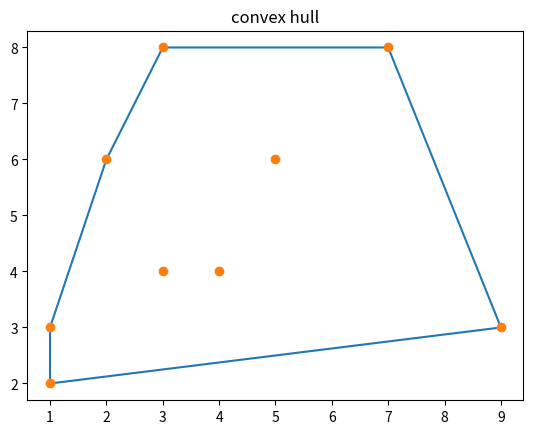

Write the Python code that produced this figure.
import pandas as pd

import numpy as np
import math
from matplotlib import pyplot as plt
x=[1,3,1,7,9,5,4,3,2]
y=[2,4,3,8,3,6,4,8,6]
p=min(y)
pp=y.index(p)

q=x[pp]
x.remove(q)
y.remove(p)
x.insert(0,q)
y.insert(0,p)
e=0
distances=[]
for i in range(1,len(x)):
    d=math.sqrt((x[0]-x[i])**2+(y[0]-y[i])**2)
    db=math.sqrt((x[0]-x[i])**2)
    a=np.degrees(np.arccos(db/d))
    distances.append(int(a))
print(distances)

for i in range(len(distances)):
    mi=i
    for j in range(i+1,len(x)-1):
        if(distances[mi]>distances[j]):
            mi=j
    if(mi!=i):
        temp=x[mi+1]
        x[mi+1]=x[i+1]
        x[i+1]=temp
        temp=y[mi+1]
        y[mi+1]=y[i+1]
        y[i+1]=temp
        temp=distances[mi]
        distances[mi]=distances[i]
        distances[i]=temp
    
stackx=[]
stacky=[]
stackx.append(x[e])
stacky.append(y[e])
stackx.append(x[e+1])
stacky.append(y[e+1])
stackx.append(x[e+2])
stacky.append(y[e+2])
try:
    anglep=((stacky[e+1]-stacky[e])*(stackx[e+2]-stackx[e+1]))-((stacky[e+2]-stacky[e+1])*(stackx[e+1]-stackx[e]))
except ZeroDivisionError:
    anglep=0

if(anglep>=0):
    del stackx[e+1]
    del stacky[e+1]
if(anglep<0):
    e=e+1
print("e=",e)
print("angle= ",anglep)
print(" ")
for i in range(len(stackx),len(x)):
        stackx.append(x[i])
        stacky.append(y[i])
       
        w=0
        wq=0
        print(stackx,stacky,sep=' ')
       
        try:
            angle=((stacky[e+1]-stacky[e])*(stackx[e+2]-stackx[e+1]))-((stacky[e+2]-stacky[e+1])*(stackx[e+1]-stackx[e]))
        except ZeroDivisionError:
            angle=0
        
        print(stackx[e+1])
        print(stacky[e+1])
        if(angle>=0):
            del stackx[e+1]
            del stacky[e+1]
        if(angle<0):
            e=e+1
        print("angle=",angle)
        print(stackx,stacky,sep=' ')
        
        print("e=",e)
        print(" ")
       

stackx.append(stackx[0])
stacky.append(stacky[0])
        

print(stackx,stacky,sep=' ')
plt.title("convex hull") 
plt.plot(stackx,stacky)
plt.plot(x,y,'o')
plt.show()
    
print(stackx,stacky,sep=' ')
